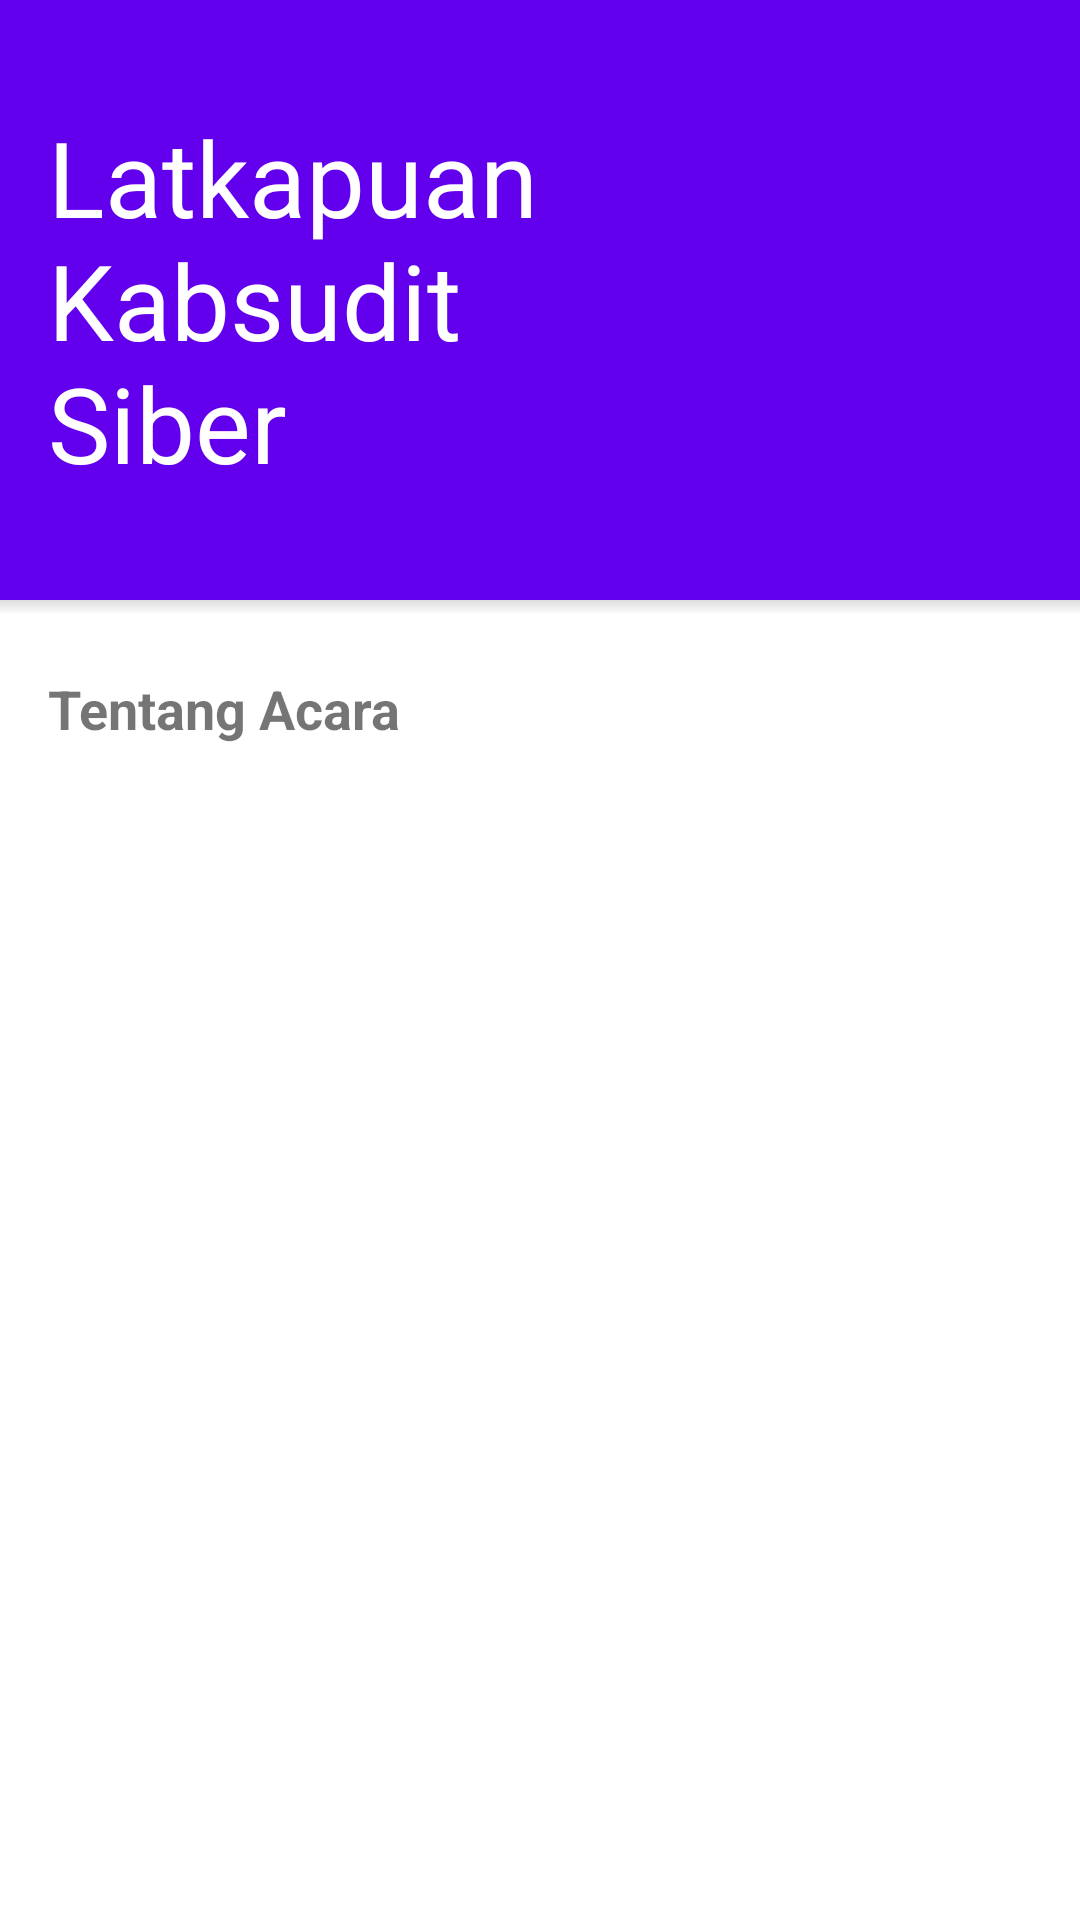

Write the Android layout XML for this screen, with the resource values it uses.
<!-- AndroidManifest.xml: application theme AppTheme -->
<!-- res/layout/fragment_about.xml -->
<?xml version="1.0" encoding="utf-8"?>
<layout xmlns:tools="http://schemas.android.com/tools"
    xmlns:android="http://schemas.android.com/apk/res/android"
    xmlns:app="http://schemas.android.com/apk/res-auto">

    <androidx.constraintlayout.widget.ConstraintLayout
        android:id="@+id/about_header"
        android:layout_width="match_parent"
        android:layout_height="wrap_content"
        android:paddingBottom="10dp">

        <androidx.constraintlayout.widget.ConstraintLayout
            android:id="@+id/about_banner"
            android:layout_width="match_parent"
            android:layout_height="0dp"
            android:background="@color/colorPrimary"
            app:layout_constraintDimensionRatio="h,9:5"
            app:layout_constraintEnd_toEndOf="parent"
            app:layout_constraintStart_toStartOf="parent"
            app:layout_constraintTop_toTopOf="parent">

            <TextView
                android:id="@+id/about_title"
                android:layout_width="200dp"
                android:layout_height="wrap_content"
                android:layout_marginLeft="16dp"
                android:text="@string/rapat_polri"
                android:textColor="@android:color/white"
                android:textSize="35sp"
                app:layout_constraintBottom_toBottomOf="parent"
                app:layout_constraintStart_toStartOf="parent"
                app:layout_constraintTop_toTopOf="parent" />


        </androidx.constraintlayout.widget.ConstraintLayout>

        <View
            android:id="@+id/shadow_about"
            android:layout_width="match_parent"
            android:layout_height="5dp"
            android:background="@drawable/shadow"
            app:layout_constraintTop_toBottomOf="@id/about_banner"/>

        <TextView
            android:id="@+id/about"
            android:layout_width="wrap_content"
            android:layout_height="wrap_content"
            android:layout_marginStart="16dp"
            android:layout_marginTop="24dp"
            android:textSize="18sp"
            android:textStyle="bold"
            android:text="Tentang Acara"
            app:layout_constraintTop_toBottomOf="@id/about_banner"
            app:layout_constraintStart_toStartOf="parent"/>

        <TextView
            android:layout_width="wrap_content"
            android:layout_height="wrap_content"
            android:layout_marginTop="12dp"
            android:layout_marginEnd="16dp"
            app:layout_constraintTop_toBottomOf="@id/about"
            app:layout_constraintStart_toStartOf="@id/about"
            />






    </androidx.constraintlayout.widget.ConstraintLayout>

</layout>
<!-- resources referenced by this layout -->
<resources>
  <!-- drawable shadow (drawable) -->
  <?xml version="1.0" encoding="utf-8"?>
  <shape xmlns:android="http://schemas.android.com/apk/res/android">
      <gradient
          android:angle="90"
          android:endColor="#22000000"
          android:startColor="@android:color/transparent"/>
  </shape>
  <string name="rapat_polri">Latkapuan Kabsudit Siber</string>
  <style name="AppTheme" parent="Theme.MaterialComponents.Light.NoActionBar">
          
          <item name="colorPrimary">@color/colorPrimary</item>
          <item name="colorPrimaryDark">@color/colorPrimaryDark</item>
          <item name="colorAccent">@color/colorAccent</item>
          <item name="windowActionBar">false</item>
          <item name="windowNoTitle">true</item>
      </style>
  <!-- not gathered from this repository: default colours our renderer supplied (Android Studio template values) -->
  <color name="colorPrimary">#FF6200EE</color>
  <color name="colorPrimaryDark">#FF3700B3</color>
  <color name="colorAccent">#FF03DAC5</color>
</resources>
